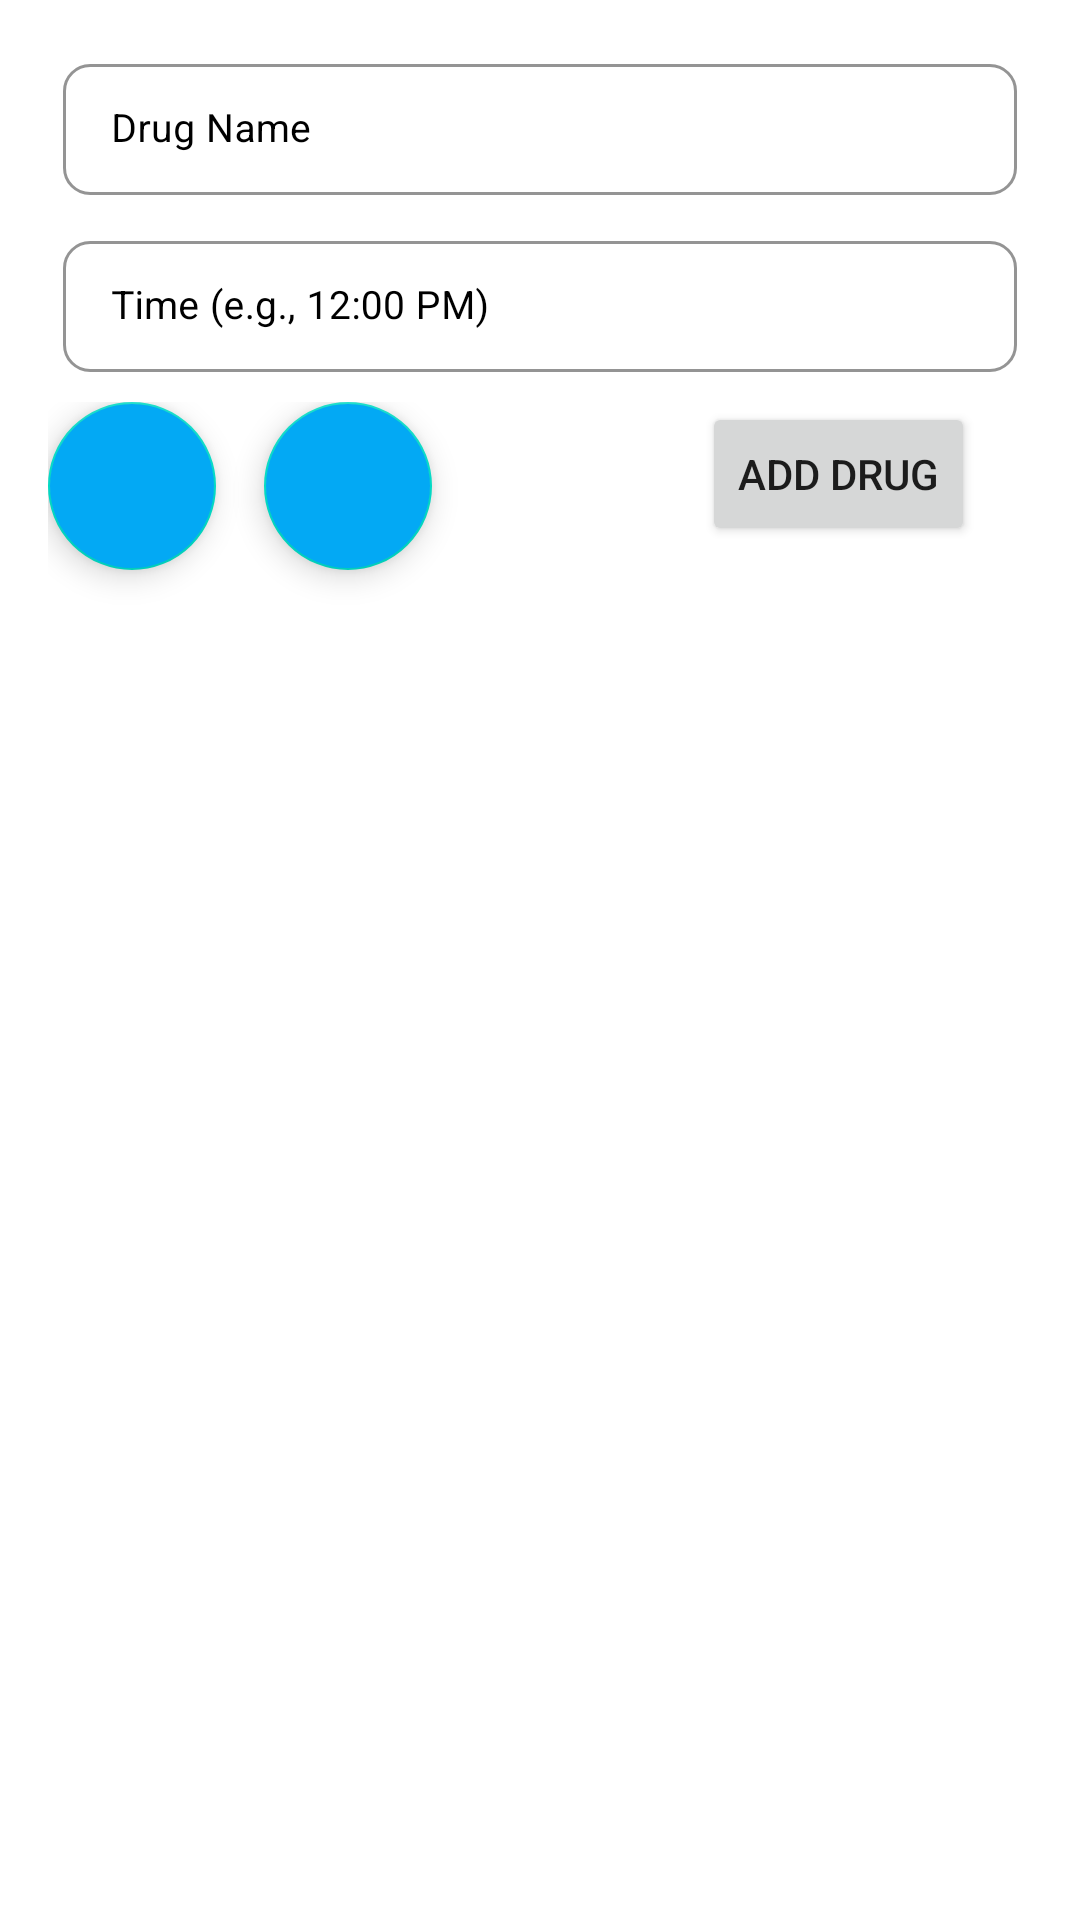

Reconstruct the res/layout file that produces this screen, plus the resources it refers to.
<!-- AndroidManifest.xml: application theme Theme.Afifit -->
<!-- res/layout/dialog_add_drug.xml -->
<?xml version="1.0" encoding="utf-8"?>
<LinearLayout xmlns:android="http://schemas.android.com/apk/res/android"
    android:layout_width="match_parent"
    android:layout_height="match_parent"
    xmlns:app="http://schemas.android.com/apk/res-auto"
    android:orientation="vertical"
    android:padding="16dp">


    <com.google.android.material.textfield.TextInputLayout
        style="@style/Widget.MaterialComponents.TextInputLayout.OutlinedBox.Dense"
        android:layout_width="match_parent"
        android:layout_height="wrap_content"
        android:layout_marginLeft="5dp"
        android:layout_marginRight="5dp"
        android:layout_marginBottom="10dp"
        android:textColorHint="@color/black"
        android:hint="Drug Name"
        app:boxStrokeColor="@color/darkgrey"
        app:boxStrokeWidth="1dp"
        app:shapeAppearanceOverlay="@style/button4">

        <com.google.android.material.textfield.TextInputEditText
            android:id="@+id/edit_text_drug_name"
            android:layout_width="match_parent"
            android:layout_height="wrap_content"
            android:ems="10"
            android:inputType="textEmailAddress"
            android:textColor="@color/black"
            android:textSize="13sp"
            android:textStyle="normal" />
    </com.google.android.material.textfield.TextInputLayout>
    <com.google.android.material.textfield.TextInputLayout
        style="@style/Widget.MaterialComponents.TextInputLayout.OutlinedBox.Dense"
        android:layout_width="match_parent"
        android:layout_height="wrap_content"
        android:layout_marginLeft="5dp"
        android:layout_marginRight="5dp"
        android:layout_marginBottom="10dp"
        android:textColorHint="@color/black"
        android:hint="Time (e.g., 12:00 PM)"
        app:boxStrokeColor="@color/darkgrey"
        app:boxStrokeWidth="1dp"
        app:shapeAppearanceOverlay="@style/button4">

        <com.google.android.material.textfield.TextInputEditText
            android:id="@+id/edit_text_drug_time"
            android:layout_width="match_parent"
            android:layout_height="wrap_content"
            android:ems="10"
            android:inputType="textEmailAddress"
            android:textColor="@color/black"
            android:textSize="13sp"
            android:textStyle="normal" />
    </com.google.android.material.textfield.TextInputLayout>

  <LinearLayout
      android:layout_width="match_parent"
      android:layout_height="wrap_content"
      android:orientation="horizontal">

      <com.google.android.material.floatingactionbutton.FloatingActionButton
          android:id="@+id/button_select_photo"
          android:layout_width="wrap_content"
          android:layout_height="wrap_content"
          android:layout_marginEnd="16dp"
          android:backgroundTint="#03A9F4"
          android:src="@drawable/ic_add"
          android:contentDescription="@string/add_drug_image" />

      <com.google.android.material.floatingactionbutton.FloatingActionButton
          android:id="@+id/btnOpencv"
          android:layout_width="wrap_content"
          android:layout_height="wrap_content"
          android:layout_marginBottom="60dp"
          android:layout_marginEnd="90dp"
          android:backgroundTint="#03A9F4"
          android:src="@drawable/camera"
          android:contentDescription="@string/add_drug" />



      <Button
          android:id="@+id/button_add_drug"
          android:layout_width="wrap_content"
          android:layout_height="wrap_content"
          android:text="Add Drug" />

  </LinearLayout>

    
    <ImageView
        android:id="@+id/image_view_drug_photo"
        android:layout_width="match_parent"
        android:layout_height="200dp"
        android:visibility="gone" />


</LinearLayout>
<!-- resources referenced by this layout -->
<resources>
  <color name="black">#FF000000</color>
  <color name="darkgrey">#A9A9A9</color>
  <string name="add_drug">add drug</string>
  <string name="add_drug_image">add drug image</string>
  <style name="button4">
          <item name="cornerSize">20%</item>
      </style>
  <style name="Theme.Afifit" parent="Theme.MaterialComponents.DayNight.NoActionBar">
          
          <item name="colorPrimary">#03A9F4</item>
          <item name="colorPrimaryVariant">#03A9F4</item>
          <item name="colorOnPrimary">@color/white</item>
          
          <item name="colorSecondary">@color/teal_200</item>
          <item name="colorSecondaryVariant">@color/teal_700</item>
          <item name="colorOnSecondary">@color/black</item>
          
          <item name="android:statusBarColor">#03A9F4</item>
          
      </style>
  <color name="white">#FFFFFFFF</color>
  <color name="teal_200">#FF03DAC5</color>
  <color name="teal_700">#FF018786</color>
</resources>
